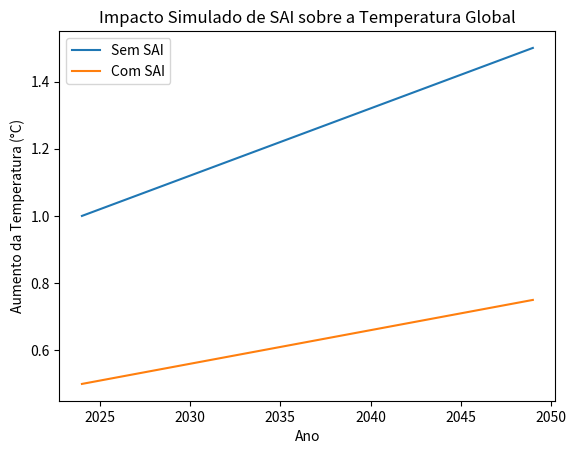

Write Python code to recreate this figure.
import matplotlib.pyplot as plt

# Simulando impacto de SAI sobre a temperatura média global
years = list(range(2024, 2050))
temperature_no_sai = [x * 0.02 + 1 for x in range(len(years))]
temperature_with_sai = [x * 0.01 + 0.5 for x in range(len(years))]

plt.plot(years, temperature_no_sai, label='Sem SAI')
plt.plot(years, temperature_with_sai, label='Com SAI')
plt.xlabel('Ano')
plt.ylabel('Aumento da Temperatura (°C)')
plt.title('Impacto Simulado de SAI sobre a Temperatura Global')
plt.legend()
plt.show()
